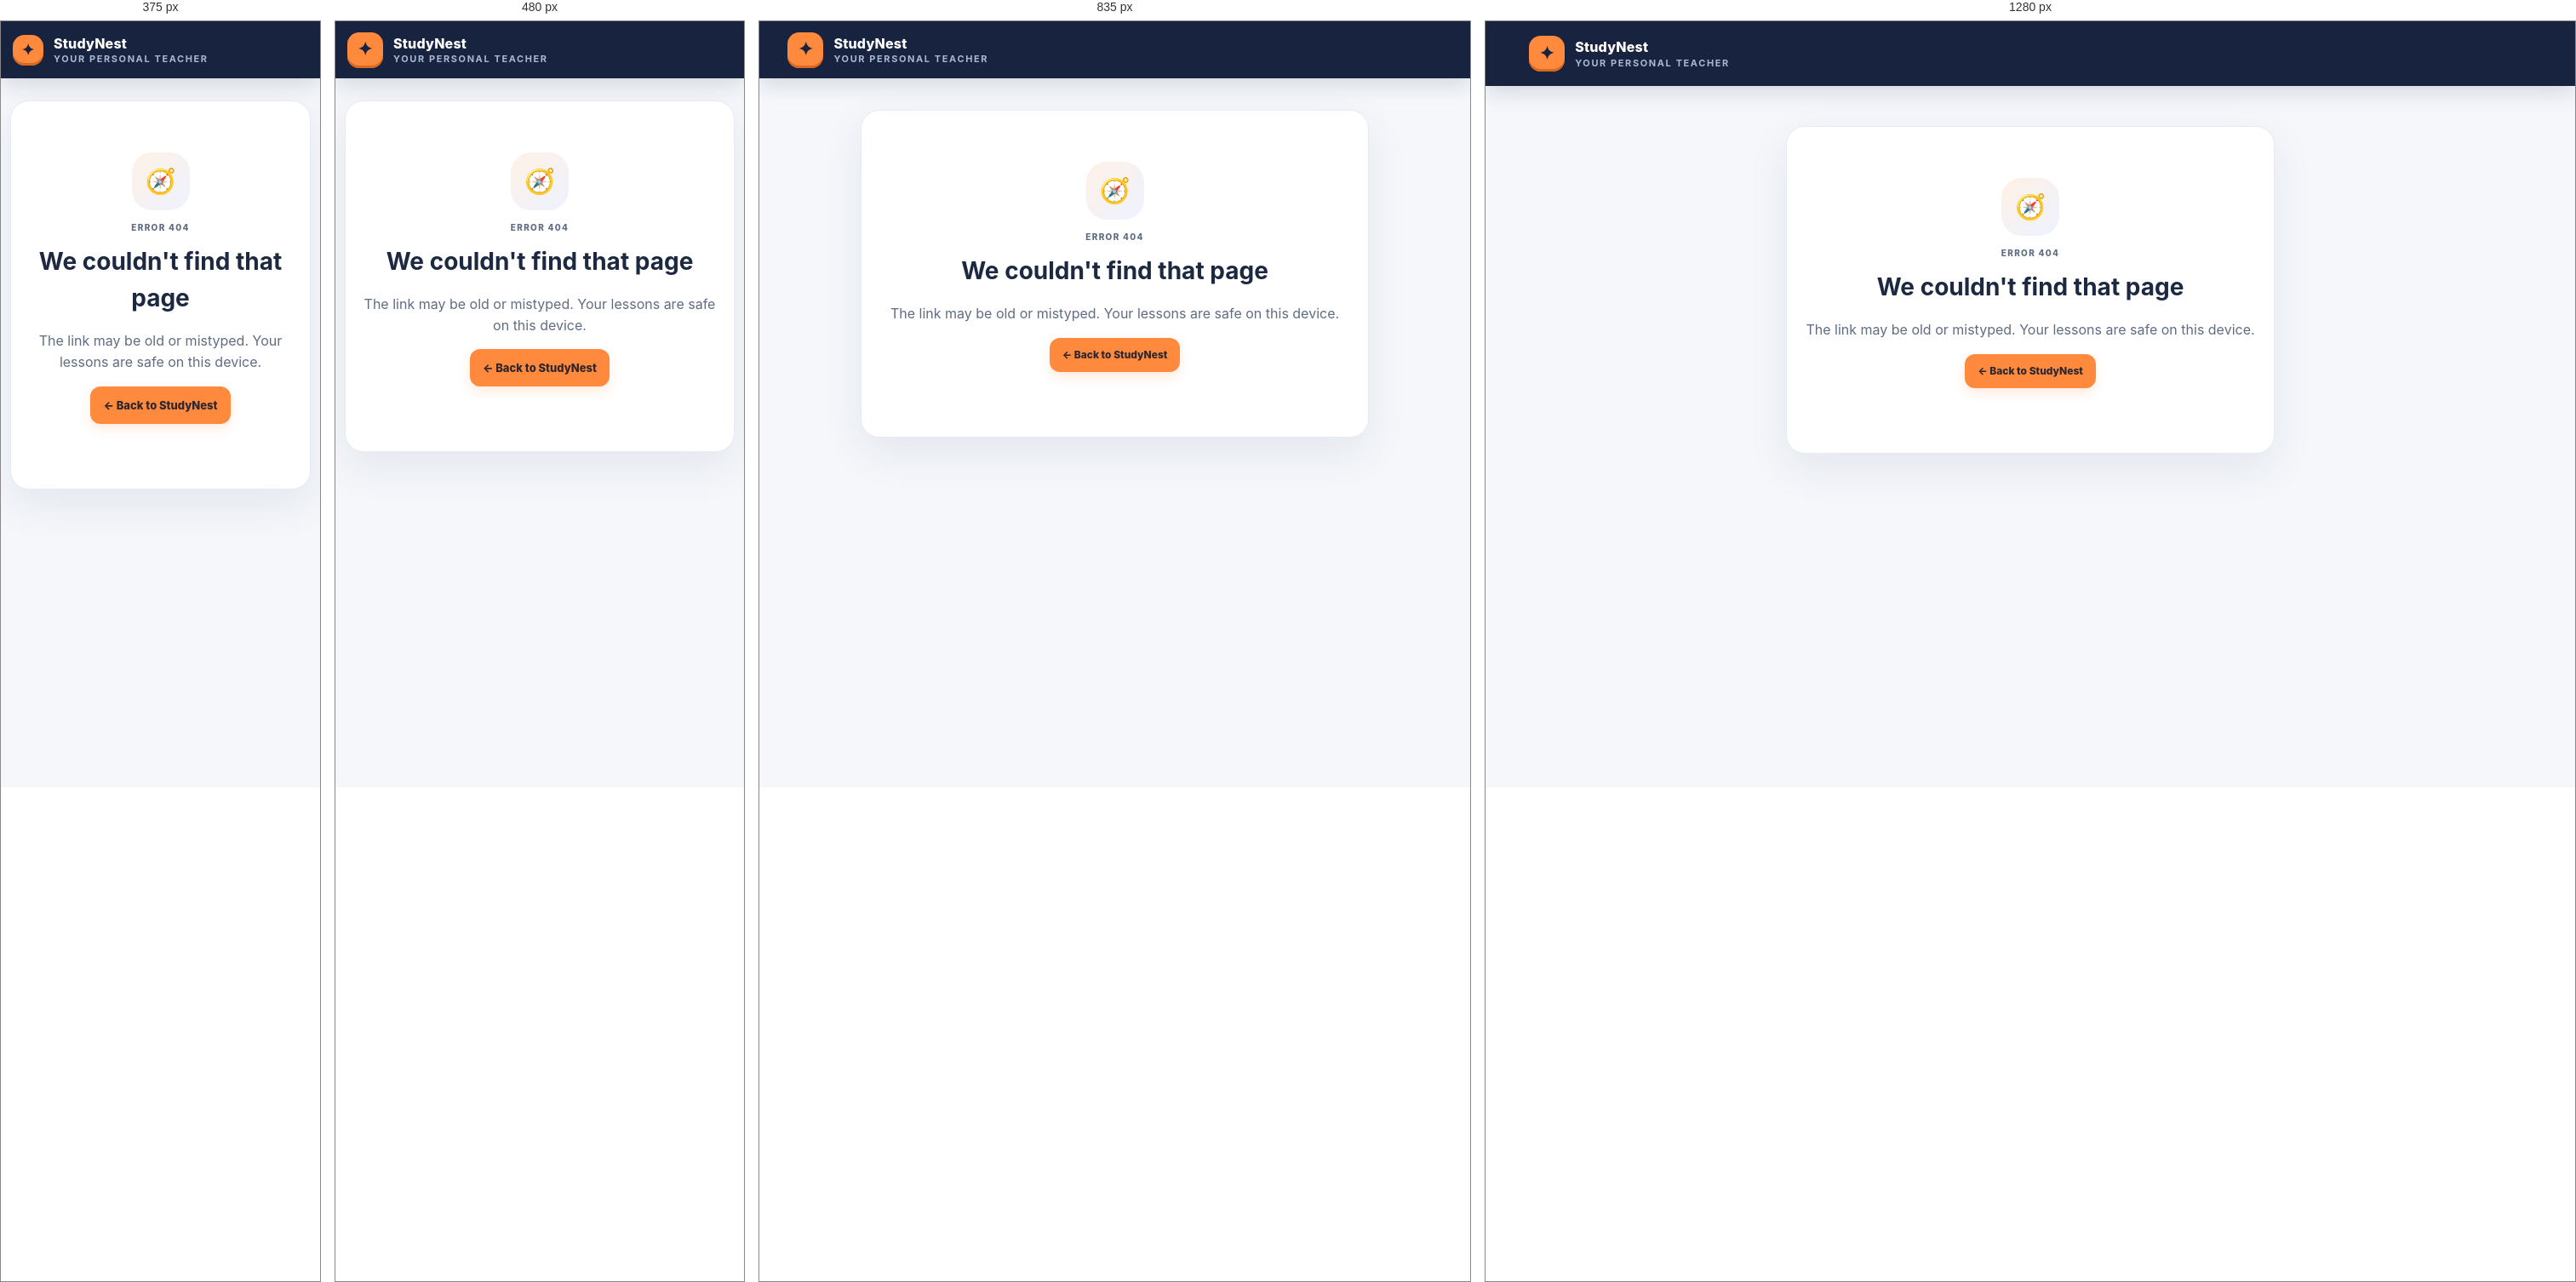
Rendered at 375 px, 480 px, 835 px and 1280 px, left to right.

<!-- file: 404.html -->
<!doctype html>
<html lang="en">
<head>
<meta charset="utf-8">
<meta name="viewport" content="width=device-width, initial-scale=1">
<meta name="theme-color" content="#17233f">
<meta name="robots" content="noindex">
<title>Page not found — StudyNest</title>
<link rel="icon" type="image/png" href="/favicon.png">
<link rel="stylesheet" href="/assets/app.css">
</head>
<body>
<div class="app">
<header class="topbar">
  <a class="brand" href="/" style="color:inherit;text-decoration:none" aria-label="StudyNest home"><div class="brand-mark">✦</div><div>StudyNest <small>YOUR PERSONAL TEACHER</small></div></a>
</header>
<main class="layout" style="display:block;max-width:640px">
  <section class="panel notfound">
    <div class="empty-icon">🧭</div>
    <div class="tiny-label">ERROR 404</div>
    <h1>We couldn't find that page</h1>
    <p class="muted">The link may be old or mistyped. Your lessons are safe on this device.</p>
    <p><a class="btn btn-primary" href="/" style="text-decoration:none">← Back to StudyNest</a></p>
  </section>
</main>
</div>
</body>
</html>


/* @media block from app.css */
@media(max-width:950px){.layout{grid-template-columns:225px minmax(0,1fr);gap:15px}.sidebar{padding:13px}.hero{border-radius:22px}.topbar{height:67px}.layout{padding-top:16px}.form-grid{grid-template-columns:1fr}.field.full{grid-column:auto}}

/* @media block from app.css */
@media(max-width:720px){.layout{display:flex;flex-direction:column;padding:12px 11px 35px}.sidebar{position:static;max-height:none;order:2}.content{order:1}.subject-list{grid-template-columns:repeat(2,minmax(0,1fr))}.subject-button{padding:8px}.subject-icon{width:28px;height:28px;flex-basis:28px}.side-footer{margin-top:12px}.topbar{padding:0 14px}.pill{display:none}.hero h1{font-size:29px}.hero{padding:24px 21px}.panel{padding:17px;margin-top:14px}.lesson-title{font-size:19px}.reference-grid,.chapter-grid{grid-template-columns:1fr}.lesson-actions{width:100%}.lesson-actions .btn{flex:1}.panel-heading{margin-bottom:14px}}

/* @media block from app.css */
@media(max-width:560px){.lib-label{display:none}}

/* @media block from app.css */
@media(max-width:720px){.resume-card{flex-wrap:wrap}.seg span{padding:8px 4px;font-size:11px}}

/* @media block from app.css */
@media(max-width:720px){
.btn{min-height:44px;white-space:normal;text-align:center;line-height:1.25;font-size:13px}
.btn-sm{min-height:40px;font-size:12px;padding:8px 11px}
.action-row{display:grid;grid-template-columns:1fr 1fr;gap:8px}
.action-row .btn{width:100%}
.lesson-actions{display:grid;grid-template-columns:1fr 1fr;gap:8px}
.lesson-actions .btn{width:100%}
.top-actions{flex-wrap:nowrap;min-width:0}
.suggestion{min-height:36px;padding:8px 12px;font-size:12px}
.seg span{min-height:40px;display:flex;align-items:center;justify-content:center}
.quiz-box .btn,#followInput+.btn{width:100%;margin-top:8px}
}

/* @media block from app.css */
@media(max-width:400px){
.action-row,.lesson-actions{grid-template-columns:1fr}
.brand-mark{height:36px;width:36px;font-size:18px}
}

/* @media block from app.css */
@media(max-width:720px){.chapter-tick{flex-basis:44px}.topbar .top-actions #themeBtn,.topbar .top-actions #fontBtn{padding:8px 9px}}